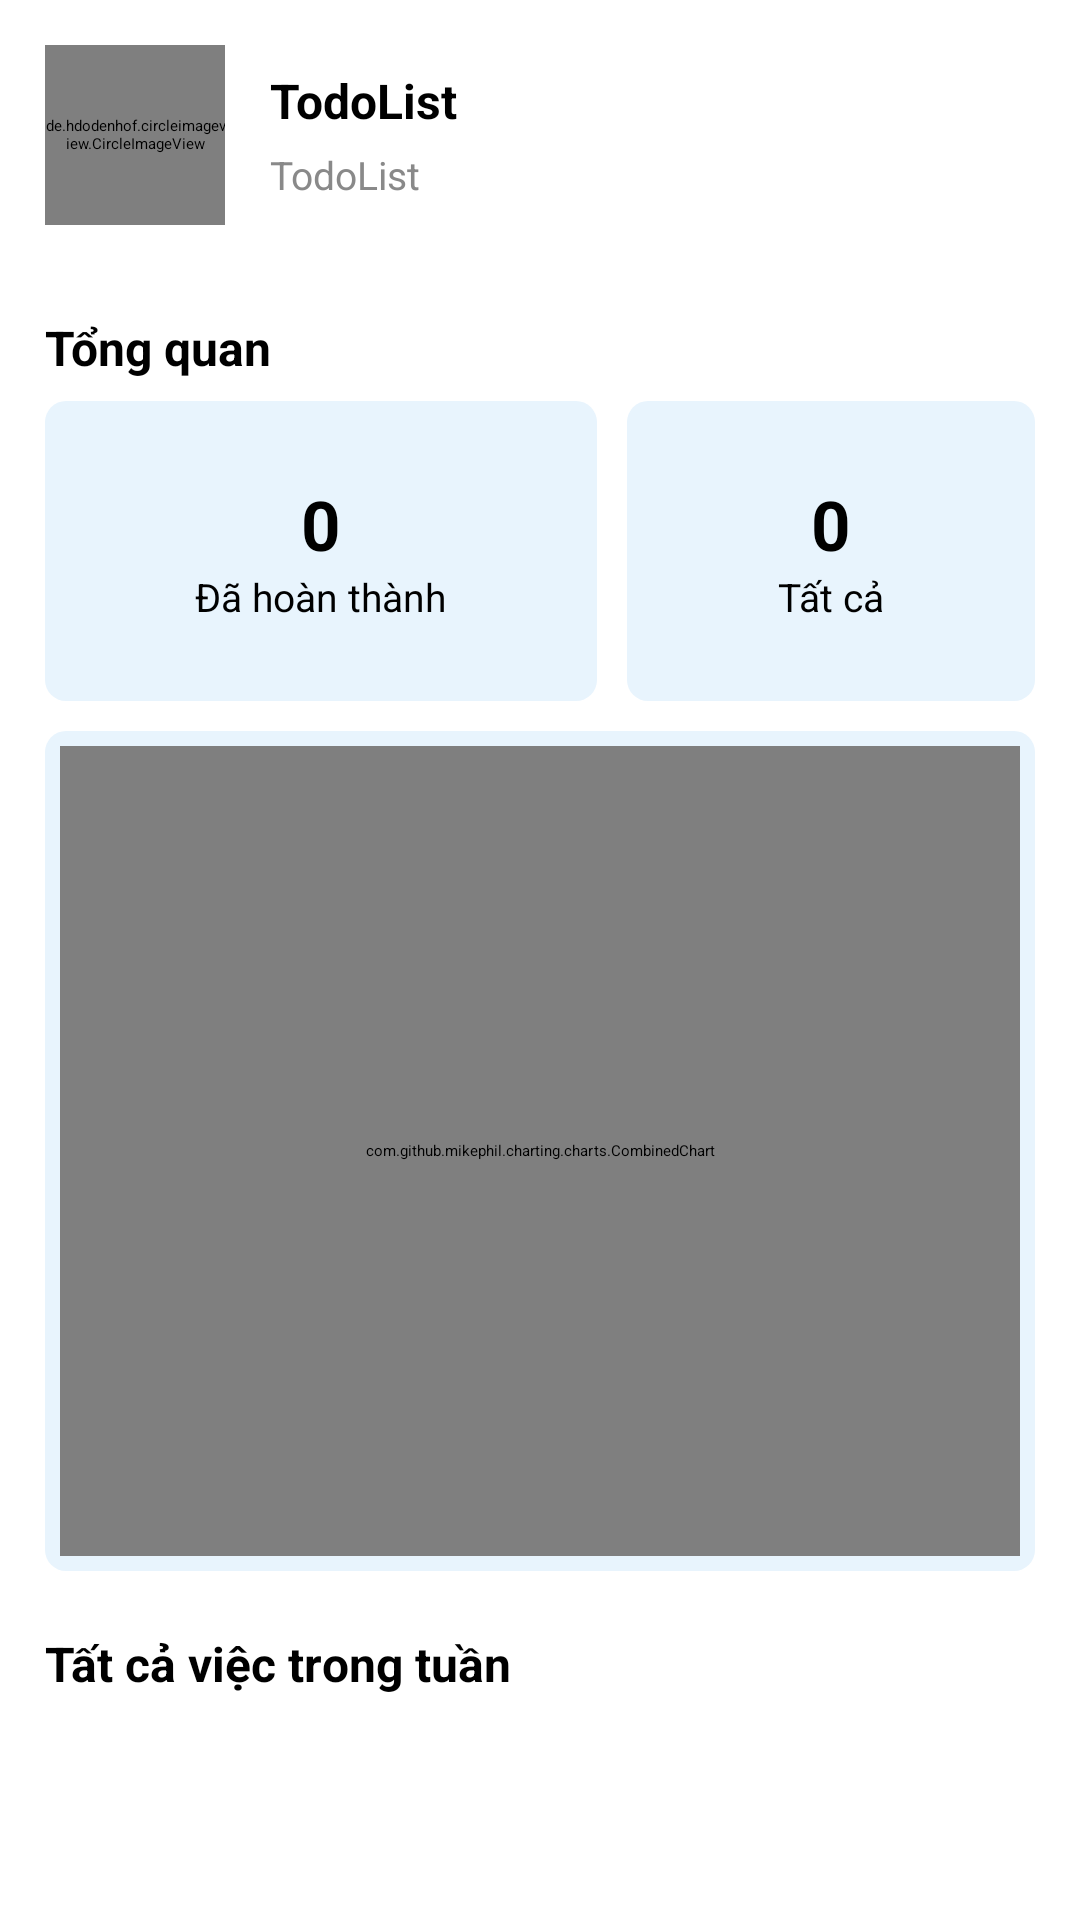

Android layout source for this screen:
<!-- AndroidManifest.xml: application theme Theme.TodoApp -->
<!-- res/layout/fragment_dashboard.xml -->
<?xml version="1.0" encoding="utf-8"?>
<FrameLayout xmlns:android="http://schemas.android.com/apk/res/android"
    xmlns:tools="http://schemas.android.com/tools"
    android:layout_width="match_parent"
    android:layout_height="match_parent"
    xmlns:app="http://schemas.android.com/apk/res-auto"
    tools:context=".fragments.DashboardFragment">

    <ScrollView
        android:layout_width="match_parent"
        android:layout_height="match_parent">
        <LinearLayout
            android:layout_width="match_parent"
            android:layout_height="wrap_content"
            android:background="@color/white"
            android:paddingHorizontal="15dp"
            android:orientation="vertical">

            <LinearLayout
                android:layout_width="match_parent"
                android:layout_height="wrap_content"
                android:orientation="horizontal"
                android:gravity="center_vertical"
                android:layout_marginTop="15dp"
                android:layout_marginBottom="30dp">
                <de.hdodenhof.circleimageview.CircleImageView
                    android:id="@+id/user_img"
                    android:layout_width="60dp"
                    android:layout_height="60dp"
                    android:src="@drawable/user_no_image"/>
                <LinearLayout
                    android:layout_width="wrap_content"
                    android:layout_height="wrap_content"
                    android:orientation="vertical"
                    android:layout_marginStart="15dp" >
                    <TextView
                        android:id="@+id/user_fullname"
                        android:layout_width="wrap_content"
                        android:layout_height="wrap_content"
                        android:maxLines="1"
                        android:ellipsize="end"
                        android:text="@string/app_name"
                        android:textStyle="bold"
                        android:textSize="16sp" />
                    <TextView
                        android:id="@+id/user_email"
                        android:layout_width="wrap_content"
                        android:layout_height="wrap_content"
                        android:maxLines="1"
                        android:ellipsize="end"
                        android:text="@string/app_name"
                        android:textSize="13sp"
                        android:textColor="@color/gray"
                        android:layout_marginTop="5dp"/>
                </LinearLayout>
            </LinearLayout>

            <LinearLayout
                android:layout_width="match_parent"
                android:layout_height="wrap_content"
                android:orientation="vertical">
                <TextView
                    android:layout_width="wrap_content"
                    android:layout_height="wrap_content"
                    android:maxLines="1"
                    android:text="Tổng quan"
                    android:textStyle="bold"
                    android:textSize="16sp"/>
                <LinearLayout
                    android:layout_width="match_parent"
                    android:layout_height="wrap_content"
                    android:orientation="horizontal"
                    android:layout_marginTop="7dp"
                    android:baselineAligned="false">
                    <LinearLayout
                        android:layout_width="wrap_content"
                        android:layout_height="100dp"
                        android:layout_weight="1"
                        android:orientation="vertical"
                        android:gravity="center"
                        android:background="@drawable/bg_dashboard_item"
                        android:layout_marginEnd="10dp">
                        <TextView
                            android:id="@+id/completed_count"
                            android:layout_width="wrap_content"
                            android:layout_height="wrap_content"
                            android:text="0"
                            android:textSize="23sp"
                            android:textStyle="bold"/>
                        <TextView
                            android:layout_width="wrap_content"
                            android:layout_height="wrap_content"
                            android:text="Đã hoàn thành"
                            android:textSize="13sp"/>
                    </LinearLayout>
                    <LinearLayout
                        android:layout_width="wrap_content"
                        android:layout_height="100dp"
                        android:layout_weight="1"
                        android:orientation="vertical"
                        android:gravity="center"
                        android:background="@drawable/bg_dashboard_item">
                        <TextView
                            android:id="@+id/incomplete_count"
                            android:layout_width="wrap_content"
                            android:layout_height="wrap_content"
                            android:text="0"
                            android:textSize="23sp"
                            android:textStyle="bold"/>
                        <TextView
                            android:layout_width="wrap_content"
                            android:layout_height="wrap_content"
                            android:text="Tất cả"
                            android:textSize="13sp"/>
                    </LinearLayout>
                </LinearLayout>
                <LinearLayout
                    android:layout_width="match_parent"
                    android:layout_height="wrap_content"
                    android:layout_marginTop="10dp"
                    android:padding="5dp"
                    android:background="@drawable/bg_dashboard_item">
                    <com.github.mikephil.charting.charts.CombinedChart
                        android:id="@+id/combinedChart"
                        android:layout_width="match_parent"
                        android:layout_height="270dp" />
                </LinearLayout>
            </LinearLayout>

            <LinearLayout
                android:layout_width="match_parent"
                android:layout_height="500dp"
                android:layout_marginTop="20dp"
                android:orientation="vertical">
                <TextView
                    android:layout_width="wrap_content"
                    android:layout_height="wrap_content"
                    android:maxLines="1"
                    android:text="Tất cả việc trong tuần"
                    android:textStyle="bold"
                    android:textSize="16sp"/>
                <androidx.recyclerview.widget.RecyclerView
                    android:id="@+id/week_rcview"
                    android:layout_width="match_parent"
                    android:layout_height="match_parent"
                    android:layout_marginTop="10dp"/>
            </LinearLayout>

        </LinearLayout>
    </ScrollView>

</FrameLayout>
<!-- resources referenced by this layout -->
<resources>
  <color name="gray">#898989</color>
  <color name="white">#FFFFFFFF</color>
  <!-- drawable bg_dashboard_item (drawable) -->
  <?xml version="1.0" encoding="utf-8"?>
  <shape xmlns:android="http://schemas.android.com/apk/res/android">
      <solid android:color="#E8F4FD" />
      <corners android:radius="7dp" />
  </shape>
  <!-- drawable user_no_image: vector/xml drawable (drawable, 107671 chars, omitted) -->
  <string name="app_name">TodoList</string>
</resources>
